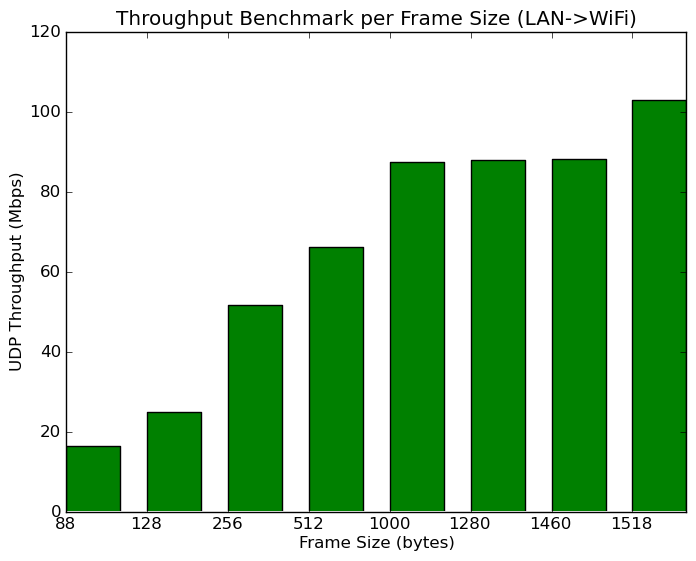

The data file committed next to this chart (first rows):
# clients per ssid, # ssids, client security, frame size (bytes), direction, pps, Mbps
1, 1, WPA2-PSK, 88, LAN->WiFi, 23437, 16.5
1, 1, WPA2-PSK, 128, LAN->WiFi, 24389, 25.0
1, 1, WPA2-PSK, 256, LAN->WiFi, 25177, 51.6
1, 1, WPA2-PSK, 512, LAN->WiFi, 16161, 66.2
1, 1, WPA2-PSK, 1000, LAN->WiFi, 10935, 87.5
1, 1, WPA2-PSK, 1280, LAN->WiFi, 8590, 88.0
1, 1, WPA2-PSK, 1460, LAN->WiFi, 7544, 88.1
1, 1, WPA2-PSK, 1518, LAN->WiFi, 8469, 103
